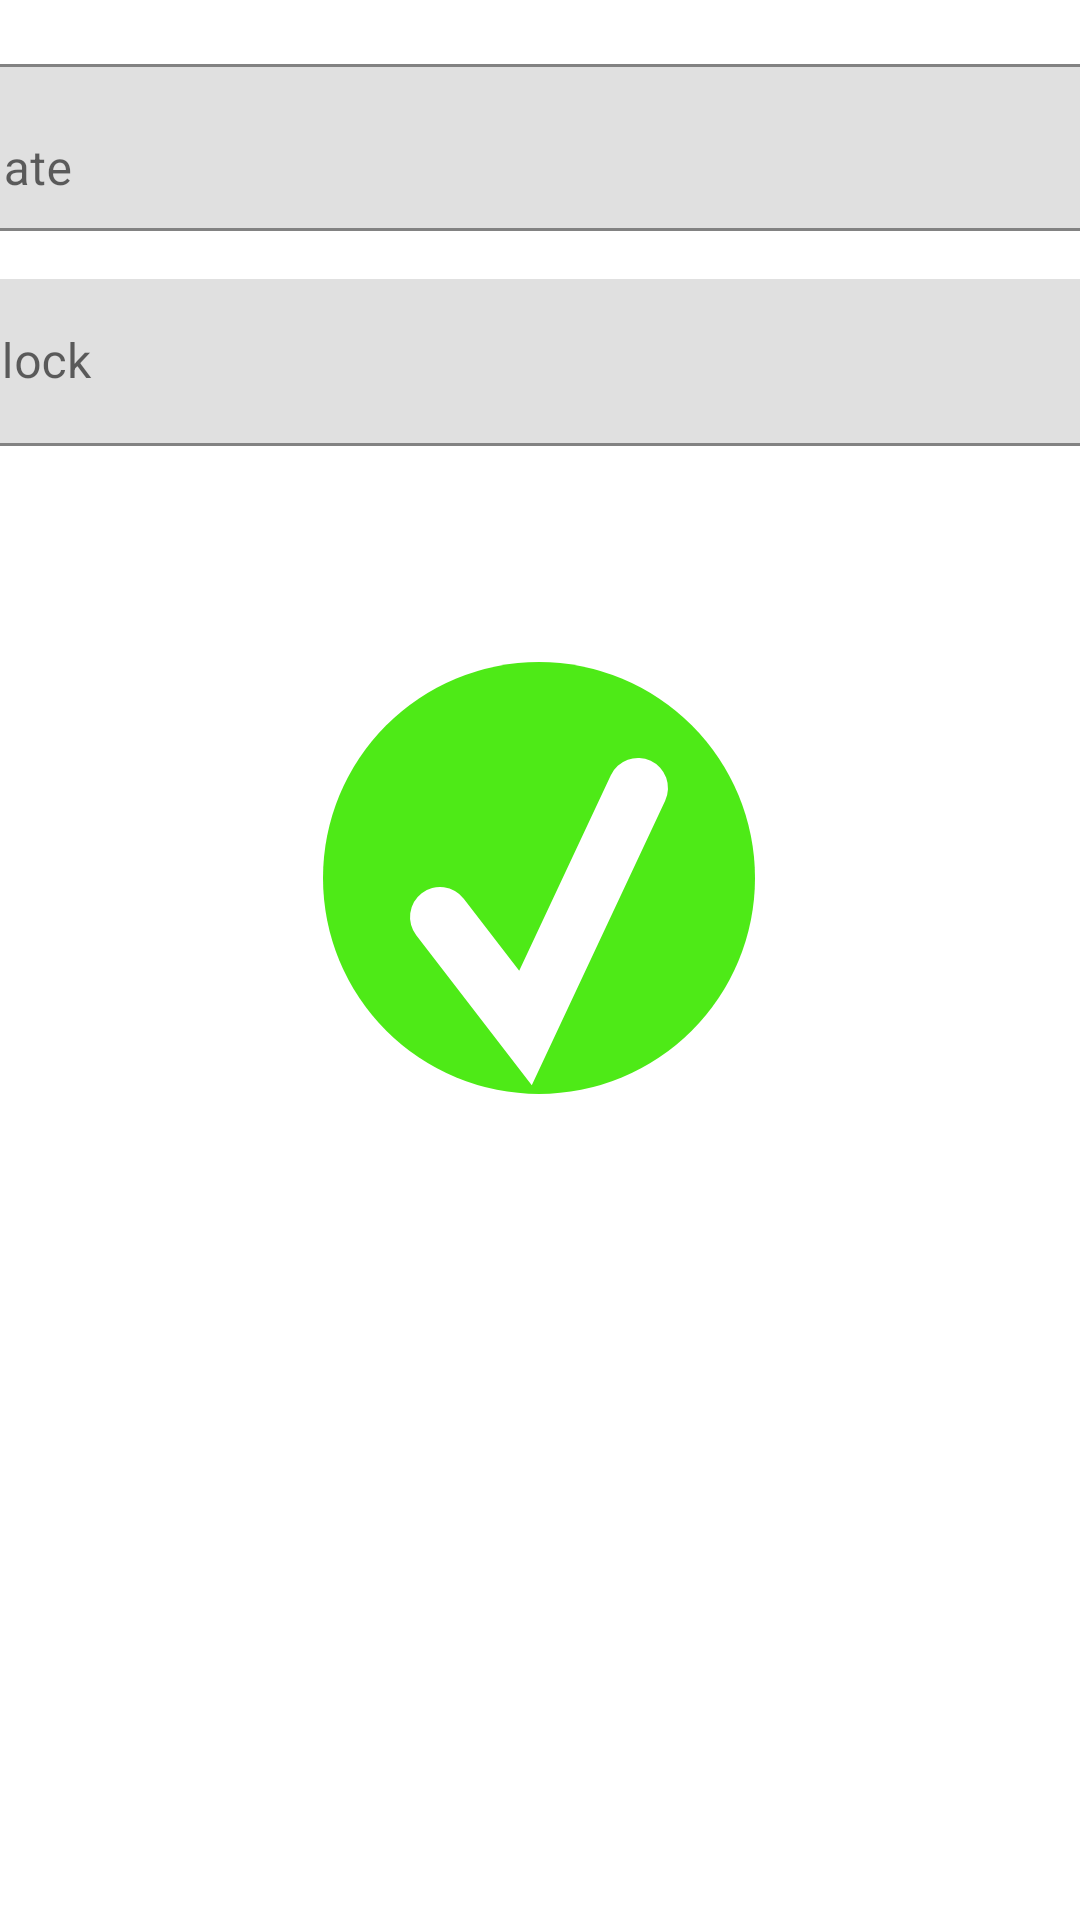

Here is an Android app screen rendered from its layout file. Give the layout XML and the strings, colors and styles it references.
<!-- AndroidManifest.xml: application theme Theme.AndroidDers -->
<!-- res/layout/activity_date_time.xml -->
<?xml version="1.0" encoding="utf-8"?>
<androidx.constraintlayout.widget.ConstraintLayout xmlns:android="http://schemas.android.com/apk/res/android"
    xmlns:app="http://schemas.android.com/apk/res-auto"
    xmlns:tools="http://schemas.android.com/tools"
    android:layout_width="match_parent"
    android:layout_height="match_parent"
    tools:context=".ui.activity.DateTimeActivity">

    <com.google.android.material.textfield.TextInputLayout
        android:id="@+id/date"
        android:layout_width="409dp"
        android:layout_height="wrap_content"
        android:layout_marginStart="1dp"
        android:layout_marginTop="16dp"
        android:layout_marginEnd="1dp"
        app:boxBackgroundMode="outline"
        app:layout_constraintEnd_toEndOf="parent"
        app:layout_constraintStart_toStartOf="parent"
        app:layout_constraintTop_toTopOf="parent">

        <com.google.android.material.textfield.TextInputEditText
            android:id="@+id/edittext"
            android:clickable="true"
            android:focusable="false"
            android:layout_width="match_parent"
            android:layout_height="wrap_content"
            android:hint="date" />
    </com.google.android.material.textfield.TextInputLayout>

    <ImageView
        android:id="@+id/imageView"
        android:layout_width="wrap_content"
        android:layout_height="wrap_content"
        android:layout_marginTop="72dp"
        android:scaleType="fitXY"
        android:src="@drawable/ic_success"
        app:layout_constraintEnd_toEndOf="parent"
        app:layout_constraintHorizontal_bias="0.498"
        app:layout_constraintStart_toStartOf="parent"
        app:layout_constraintTop_toBottomOf="@+id/clock_layout" />

    <com.google.android.material.textfield.TextInputLayout
        android:id="@+id/clock_layout"
        android:layout_width="409dp"
        android:layout_height="wrap_content"
        android:layout_marginTop="16dp"
        android:hint="clock"
        app:layout_constraintEnd_toEndOf="parent"
        app:layout_constraintStart_toStartOf="parent"
        app:layout_constraintTop_toBottomOf="@+id/date">

        <com.google.android.material.textfield.TextInputEditText
            android:id="@+id/clock"
            android:clickable="true"
            android:focusable="false"
            android:layout_width="match_parent"
            android:layout_height="wrap_content" />
    </com.google.android.material.textfield.TextInputLayout>


</androidx.constraintlayout.widget.ConstraintLayout>
<!-- resources referenced by this layout -->
<resources>
  <!-- drawable ic_success (drawable) -->
  <vector xmlns:android="http://schemas.android.com/apk/res/android"
      android:width="144dp"
      android:height="144dp"
      android:viewportWidth="144"
      android:viewportHeight="144">
    <path
        android:pathData="M72,72m-72,0a72,72 0,1 1,144 0a72,72 0,1 1,-144 0"
        android:fillColor="#4EEA17"/>
    <path
        android:pathData="M39,85L67.5,122L105,42"
        android:strokeWidth="20"
        android:fillColor="#00000000"
        android:strokeColor="#ffffff"
        android:strokeLineCap="round"/>
  </vector>
  <style name="Theme.AndroidDers" parent="Theme.MaterialComponents.DayNight.DarkActionBar">
          
          <item name="colorPrimary">@color/purple_500</item>
          <item name="colorPrimaryVariant">@color/purple_700</item>
          <item name="colorOnPrimary">@color/white</item>
          
          <item name="colorSecondary">@color/teal_200</item>
          <item name="colorSecondaryVariant">@color/teal_700</item>
          <item name="colorOnSecondary">@color/black</item>
          
          <item name="android:statusBarColor" tools:targetApi="l">?attr/colorPrimaryVariant</item>
          
  
          <item name="windowActionBar">false</item>
          <item name="windowNoTitle">true</item>
      </style>
  <color name="purple_500">#FF6200EE</color>
  <color name="purple_700">#FF3700B3</color>
  <color name="white">#FFFFFFFF</color>
  <color name="teal_200">#FF03DAC5</color>
  <color name="teal_700">#FF018786</color>
  <color name="black">#FF000000</color>
</resources>
